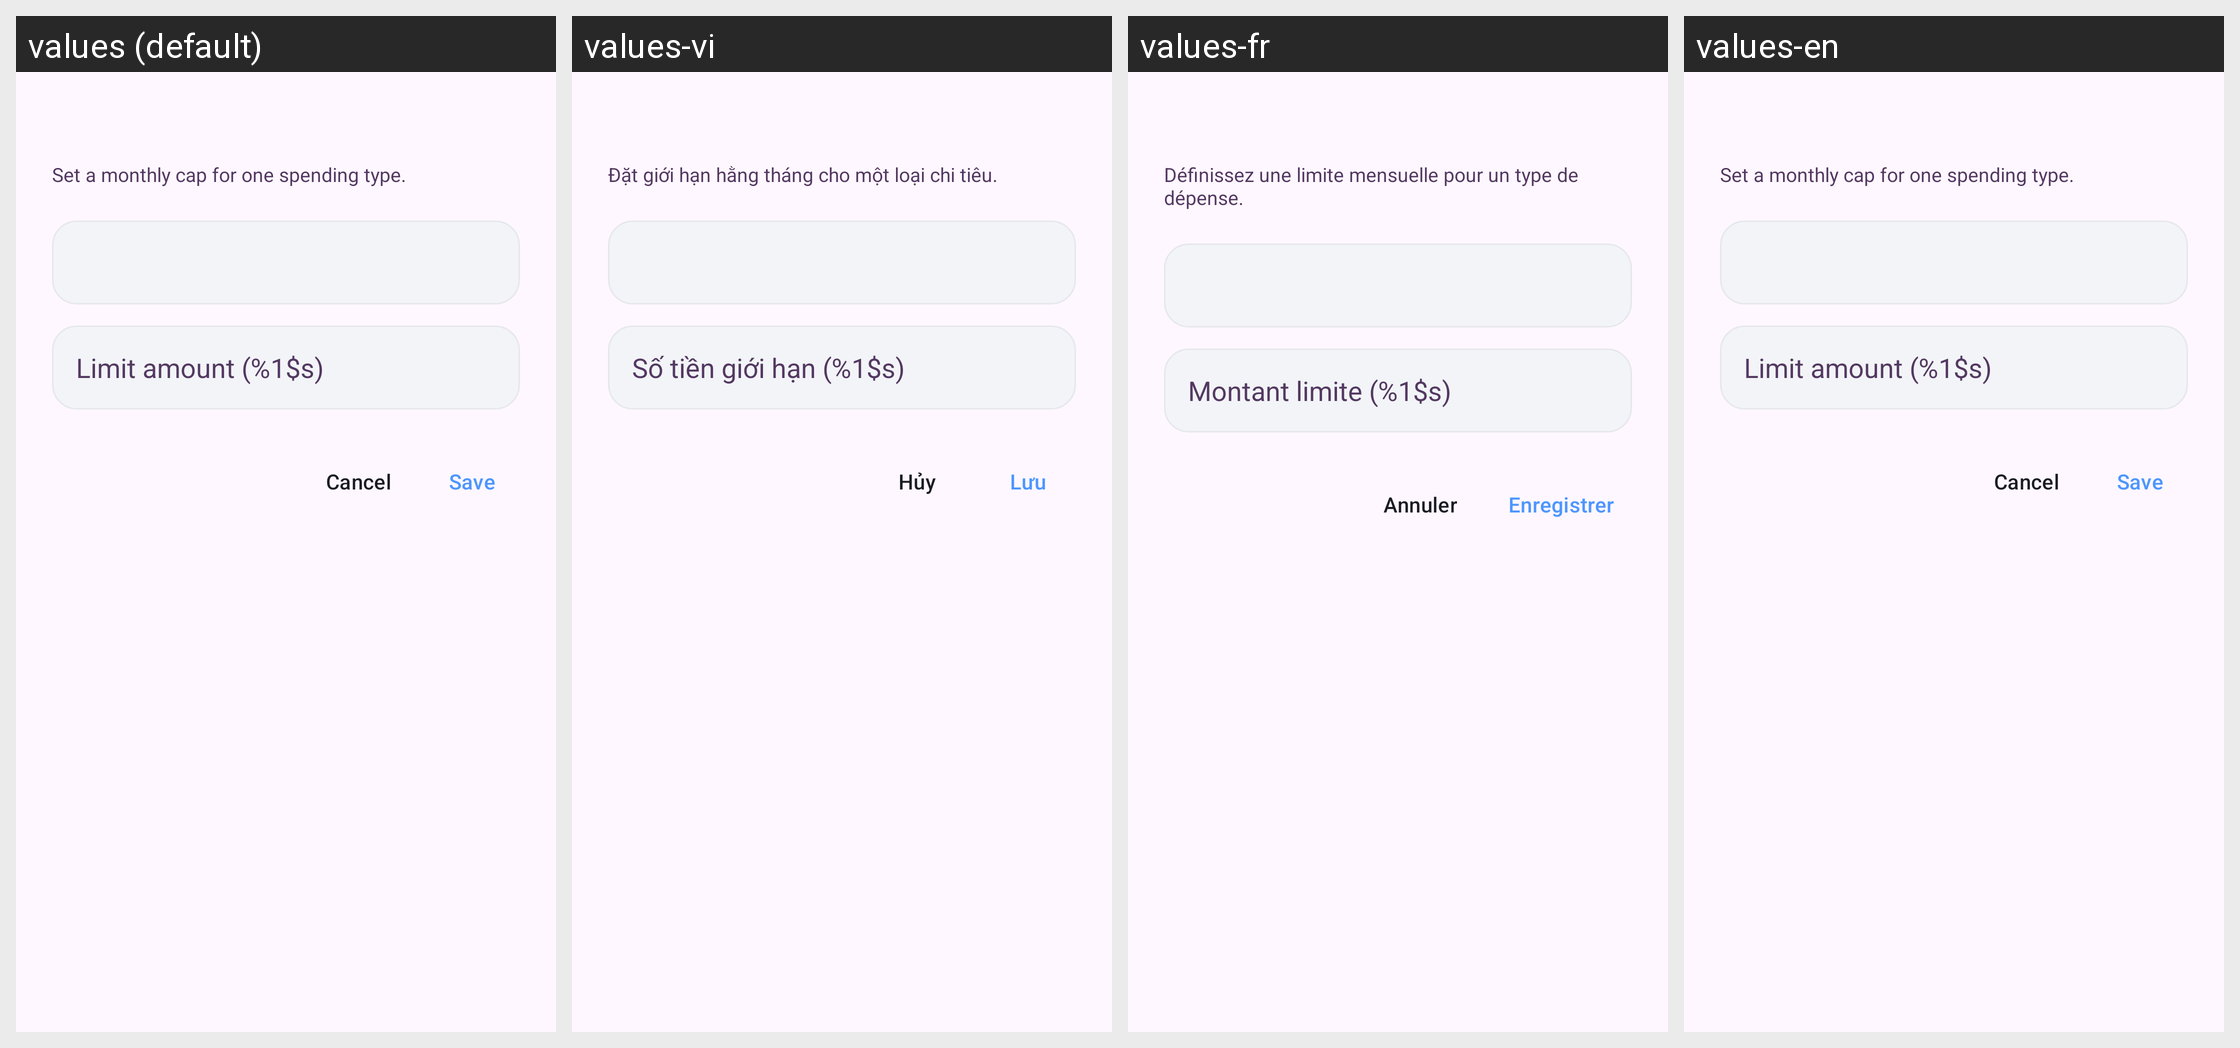

This grid shows one Android layout under several languages. Give, for every string resource on the screen, its name, the default text and each shown locale's text.
Android screen res/layout/dialog_budget_limit.xml rendered under 4 locales, left to right: values (default), values-vi, values-fr, values-en. Device: Nexus 5 (rendered at 1080×1920; each locale shown at half size, 540×960, under a caption strip naming it); theme Theme.MoneyTracker.
Strings drawn on this screen, with the default value and each locale's value (text and hints the layout hard-codes, and strings that could not be matched under every locale, appear in the picture but are not listed):

budget_limit_dialog_subtitle
  values: Set a monthly cap for one spending type.
  values-vi: Đặt giới hạn hằng tháng cho một loại chi tiêu.
  values-fr: Définissez une limite mensuelle pour un type de dépense.
  values-en: Set a monthly cap for one spending type.

budget_limit_amount_hint
  values: Limit amount (%1$s)
  values-vi: Số tiền giới hạn (%1$s)
  values-fr: Montant limite (%1$s)
  values-en: Limit amount (%1$s)

action_cancel
  values: Cancel
  values-vi: Hủy
  values-fr: Annuler
  values-en: Cancel

action_save
  values: Save
  values-vi: Lưu
  values-fr: Enregistrer
  values-en: Save
